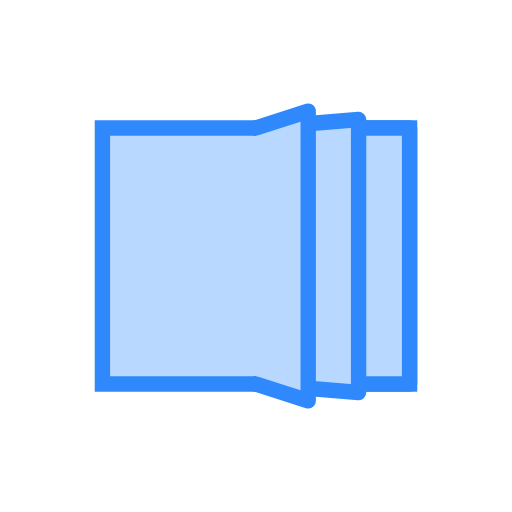
t = 0.00 s
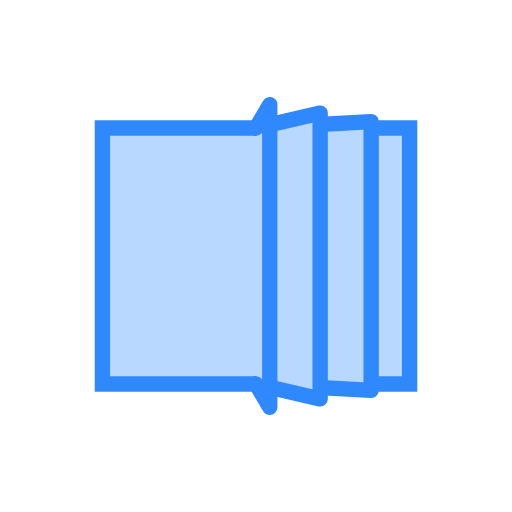
t = 0.11 s
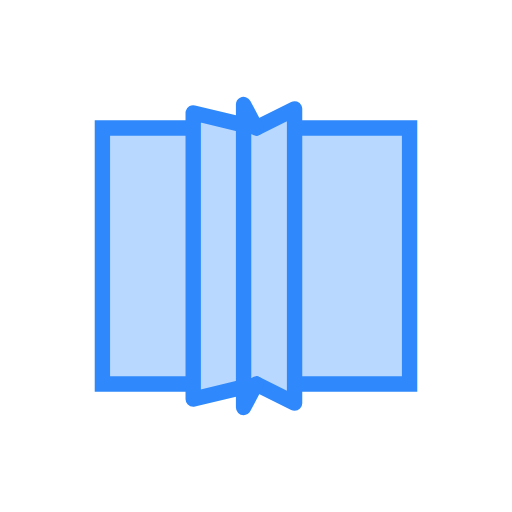
t = 0.32 s
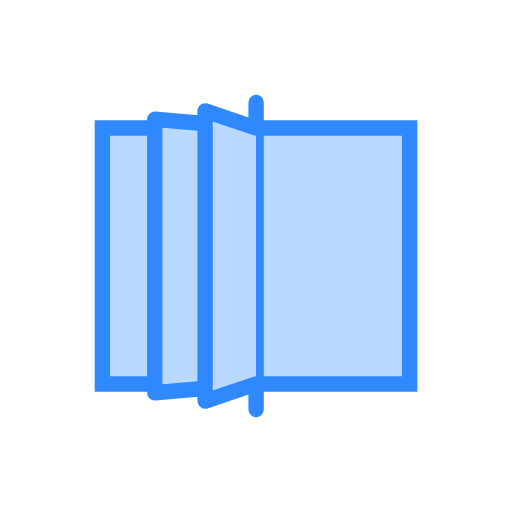
t = 0.43 s
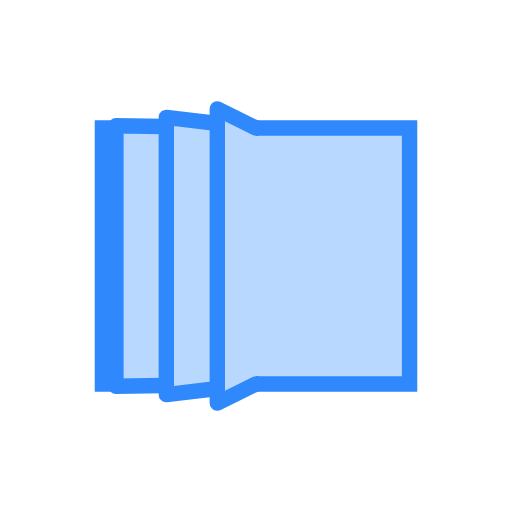
t = 0.54 s
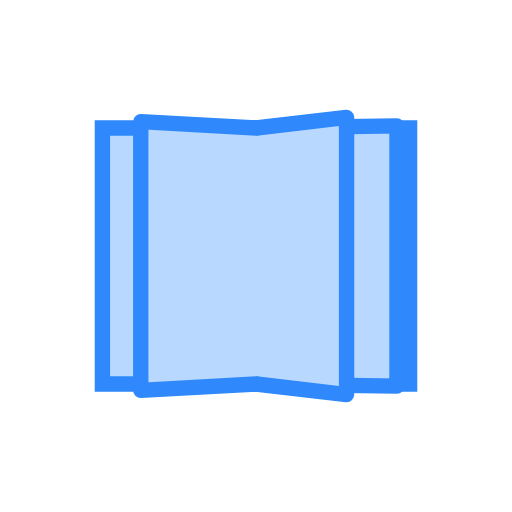
t = 0.75 s

The animated SVG that drew these frames (rendered in a browser with its animation timeline set to each time). Animation: 12 SMIL elements (animate=12); one cycle of 0.85 s, repeats indefinitely.

<svg xmlns="http://www.w3.org/2000/svg" xmlns:xlink="http://www.w3.org/1999/xlink"  width="100px" height="100px" viewBox="0 0 100 100" preserveAspectRatio="xMidYMid">
<path d="M20 25L80 25L80 75L20 75Z" fill="#b9d8ff" stroke="#2f89fc" stroke-width="3"></path><path d="M50 25L80 25L80 75L50 75" fill="#b9d8ff" stroke="#2f89fc" stroke-width="3" stroke-linejoin="round" stroke-linecap="round">
  <animate attributeName="d" dur="0.8547008547008548s" repeatCount="indefinite" begin="0s" keyTimes="0;0.5;0.501;1" values="M50 25L80 25L80 75L50 75;M50 25L50 20L50 80L50 75;M50 25L80 25L80 75L50 75;M50 25L80 25L80 75L50 75"></animate>
  <animate attributeName="opacity" dur="0.8547008547008548s" repeatCount="indefinite" begin="0s" keyTimes="0;0.5;0.5001;1" values="1;1;0;0"></animate>
</path><path d="M50 25L80 25L80 75L50 75" fill="#b9d8ff" stroke="#2f89fc" stroke-width="3" stroke-linejoin="round" stroke-linecap="round">
  <animate attributeName="d" dur="0.8547008547008548s" repeatCount="indefinite" begin="-0.1418803418803419s" keyTimes="0;0.5;0.501;1" values="M50 25L80 25L80 75L50 75;M50 25L50 20L50 80L50 75;M50 25L80 25L80 75L50 75;M50 25L80 25L80 75L50 75"></animate>
  <animate attributeName="opacity" dur="0.8547008547008548s" repeatCount="indefinite" begin="-0.1418803418803419s" keyTimes="0;0.5;0.5001;1" values="1;1;0;0"></animate>
</path><path d="M50 25L80 25L80 75L50 75" fill="#b9d8ff" stroke="#2f89fc" stroke-width="3" stroke-linejoin="round" stroke-linecap="round">
  <animate attributeName="d" dur="0.8547008547008548s" repeatCount="indefinite" begin="-0.2820512820512821s" keyTimes="0;0.5;0.501;1" values="M50 25L80 25L80 75L50 75;M50 25L50 20L50 80L50 75;M50 25L80 25L80 75L50 75;M50 25L80 25L80 75L50 75"></animate>
  <animate attributeName="opacity" dur="0.8547008547008548s" repeatCount="indefinite" begin="-0.2820512820512821s" keyTimes="0;0.5;0.5001;1" values="1;1;0;0"></animate>
</path><path d="M50 25L80 25L80 75L50 75" fill="#b9d8ff" stroke="#2f89fc" stroke-width="3" stroke-linejoin="round" stroke-linecap="round">
  <animate attributeName="d" dur="0.8547008547008548s" repeatCount="indefinite" begin="-0.2820512820512821s" keyTimes="0;0.499;0.5;1" values="M50 25L20 25L20 75L50 75;M50 25L20 25L20 75L50 75;M50 25L50 20L50 80L50 75;M50 25L20 25L20 75L50 75"></animate>
  <animate attributeName="opacity" dur="0.8547008547008548s" repeatCount="indefinite" begin="-0.2820512820512821s" keyTimes="0;0.4999;0.5;1" values="0;0;1;1"></animate>
</path><path d="M50 25L80 25L80 75L50 75" fill="#b9d8ff" stroke="#2f89fc" stroke-width="3" stroke-linejoin="round" stroke-linecap="round">
  <animate attributeName="d" dur="0.8547008547008548s" repeatCount="indefinite" begin="-0.1418803418803419s" keyTimes="0;0.499;0.5;1" values="M50 25L20 25L20 75L50 75;M50 25L20 25L20 75L50 75;M50 25L50 20L50 80L50 75;M50 25L20 25L20 75L50 75"></animate>
  <animate attributeName="opacity" dur="0.8547008547008548s" repeatCount="indefinite" begin="-0.1418803418803419s" keyTimes="0;0.4999;0.5;1" values="0;0;1;1"></animate>
</path><path d="M50 25L80 25L80 75L50 75" fill="#b9d8ff" stroke="#2f89fc" stroke-width="3" stroke-linejoin="round" stroke-linecap="round">
  <animate attributeName="d" dur="0.8547008547008548s" repeatCount="indefinite" begin="0s" keyTimes="0;0.499;0.5;1" values="M50 25L20 25L20 75L50 75;M50 25L20 25L20 75L50 75;M50 25L50 20L50 80L50 75;M50 25L20 25L20 75L50 75"></animate>
  <animate attributeName="opacity" dur="0.8547008547008548s" repeatCount="indefinite" begin="0s" keyTimes="0;0.4999;0.5;1" values="0;0;1;1"></animate>
</path>
</svg>